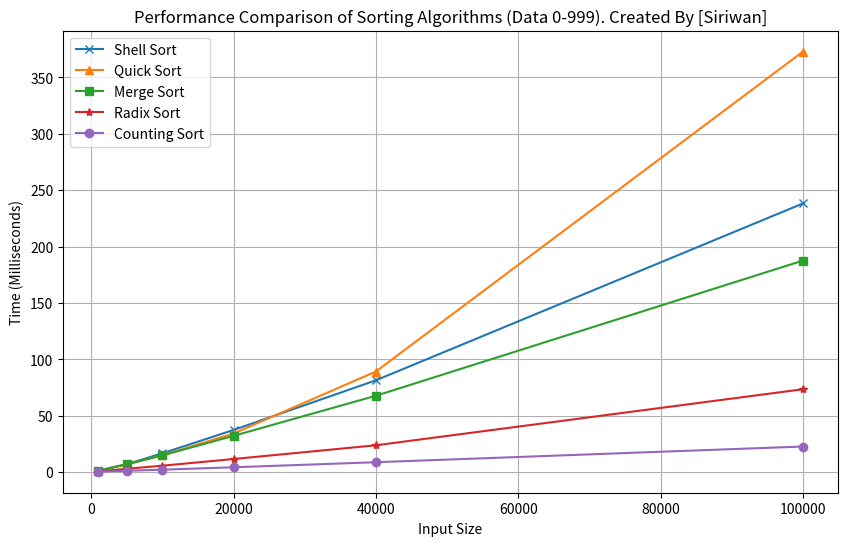

Write the Python code that produced this figure.
import random
import time
import matplotlib.pyplot as plt

# ฟังก์ชัน Shell Sort
def shell_sort(arr):
    n = len(arr)
    gap = n // 2
    while gap > 0:
        for i in range(gap, n):
            temp = arr[i]
            j = i
            while j >= gap and arr[j - gap] > temp:
                arr[j] = arr[j - gap]
                j -= gap
            arr[j] = temp
        gap //= 2
    return arr

# ฟังก์ชัน Quick Sort
def quick_sort(arr):
    if len(arr) <= 1:
        return arr
    pivot = arr[-1]
    left = [x for x in arr[:-1] if x <= pivot]
    right = [x for x in arr[:-1] if x > pivot]
    return quick_sort(left) + [pivot] + quick_sort(right)

# ฟังก์ชัน Merge Sort
def merge_sort(arr):
    if len(arr) <= 1:
        return arr
    mid = len(arr) // 2
    left = merge_sort(arr[:mid])
    right = merge_sort(arr[mid:])
    return merge(left, right)

def merge(left, right):
    result = []
    i = j = 0
    while i < len(left) and j < len(right):
        if left[i] <= right[j]:
            result.append(left[i])
            i += 1
        else:
            result.append(right[j])
            j += 1
    result.extend(left[i:])
    result.extend(right[j:])
    return result

# ฟังก์ชัน Counting Sort
def counting_sort(arr):
    max_val = max(arr)
    min_val = min(arr)
    range_of_elements = max_val - min_val + 1
    count = [0] * range_of_elements
    output = [0] * len(arr)
    
    for i in range(len(arr)):
        count[arr[i] - min_val] += 1

    for i in range(1, len(count)):
        count[i] += count[i - 1]

    for i in range(len(arr) - 1, -1, -1):
        output[count[arr[i] - min_val] - 1] = arr[i]
        count[arr[i] - min_val] -= 1

    for i in range(len(arr)):
        arr[i] = output[i]
    
    return arr

# ฟังก์ชัน Radix Sort
def radix_sort(arr):
    max_val = max(arr)
    exp = 1
    while max_val // exp > 0:
        counting_sort_by_digit(arr, exp)
        exp *= 10
    return arr

def counting_sort_by_digit(arr, exp):
    n = len(arr)
    output = [0] * n
    count = [0] * 10  # 10 หลัก (0-9)
    
    for i in range(n):
        digit = (arr[i] // exp) % 10
        count[digit] += 1
    
    for i in range(1, 10):
        count[i] += count[i - 1]

    for i in range(n - 1, -1, -1):
        digit = (arr[i] // exp) % 10
        output[count[digit] - 1] = arr[i]
        count[digit] -= 1

    for i in range(n):
        arr[i] = output[i]

# ฟังก์ชันเปรียบเทียบประสิทธิภาพ
def compare_sort():
    sizes = [1000, 5000, 10000, 20000, 40000, 100000]  # เปลี่ยนขนาดอินพุต
    shell_times = []
    quick_times = []
    merge_times = []
    radix_times = []
    counting_times = []

    for size in sizes:
        data = [random.randint(0, 999) for _ in range(size)]  # เปลี่ยนข้อมูลให้อยู่ในช่วง 0-999
        
        # วัดเวลา Shell Sort
        start_time = time.time()
        shell_sort(data.copy())
        shell_times.append((time.time() - start_time) * 1000)

        # วัดเวลา Quick Sort
        start_time = time.time()
        quick_sort(data.copy())
        quick_times.append((time.time() - start_time) * 1000)

        # วัดเวลา Merge Sort
        start_time = time.time()
        merge_sort(data.copy())
        merge_times.append((time.time() - start_time) * 1000)

        # วัดเวลา Radix Sort
        start_time = time.time()
        radix_sort(data.copy())
        radix_times.append((time.time() - start_time) * 1000)

        # วัดเวลา Counting Sort
        start_time = time.time()
        counting_sort(data.copy())
        counting_times.append((time.time() - start_time) * 1000)

        # แสดงผลลัพธ์
        print(f"ขนาดข้อมูล {size}:")
        print(f"  Shell Sort: {shell_times[-1]:.2f} มิลลิวินาที")
        print(f"  Quick Sort: {quick_times[-1]:.2f} มิลลิวินาที")
        print(f"  Merge Sort: {merge_times[-1]:.2f} มิลลิวินาที")
        print(f"  Radix Sort: {radix_times[-1]:.2f} มิลลิวินาที")
        print(f"  Counting Sort: {counting_times[-1]:.2f} มิลลิวินาที")

    # แสดงผลลัพธ์เป็นกราฟ
    plt.figure(figsize=(10, 6))
    plt.plot(sizes, shell_times, marker='x', label='Shell Sort')
    plt.plot(sizes, quick_times, marker='^', label='Quick Sort')
    plt.plot(sizes, merge_times, marker='s', label='Merge Sort')
    plt.plot(sizes, radix_times, marker='*', label='Radix Sort')
    plt.plot(sizes, counting_times, marker='o', label='Counting Sort')

    plt.title('Performance Comparison of Sorting Algorithms (Data 0-999). Created By [Siriwan]')
    plt.xlabel('Input Size')
    plt.ylabel('Time (Milliseconds)')
    plt.legend()
    plt.grid(True)
    plt.savefig('Sorting_Performance_Comparison_0-999.png')
    plt.show()

# เรียกใช้ฟังก์ชัน
compare_sort()